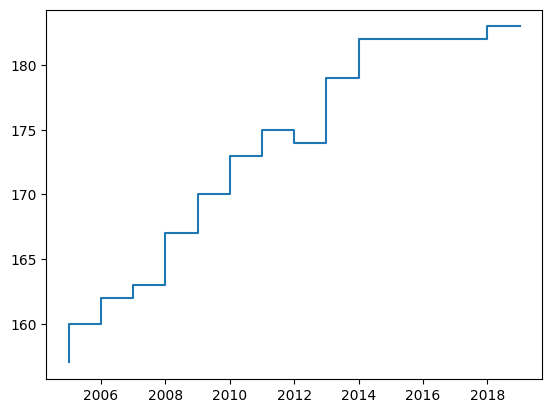

Here is the Python script that generated this plot:
#!/usr/bin/env python
# -*- coding: utf-8 -*-
# Created by Evan on 2019/9/28

import matplotlib.pyplot as plt

plt.rcParams["font.sans-serif"] = ["SimHei"]

# 时间 年份
year = range(2005, 2020)
print(len(list(year)))

# 身高
height = [157, 160, 162, 163, 167, 170, 173, 175, 174, 179, 182, 182, 182, 182, 183]
print(len(height))
plt.step(year, height)
plt.show()
